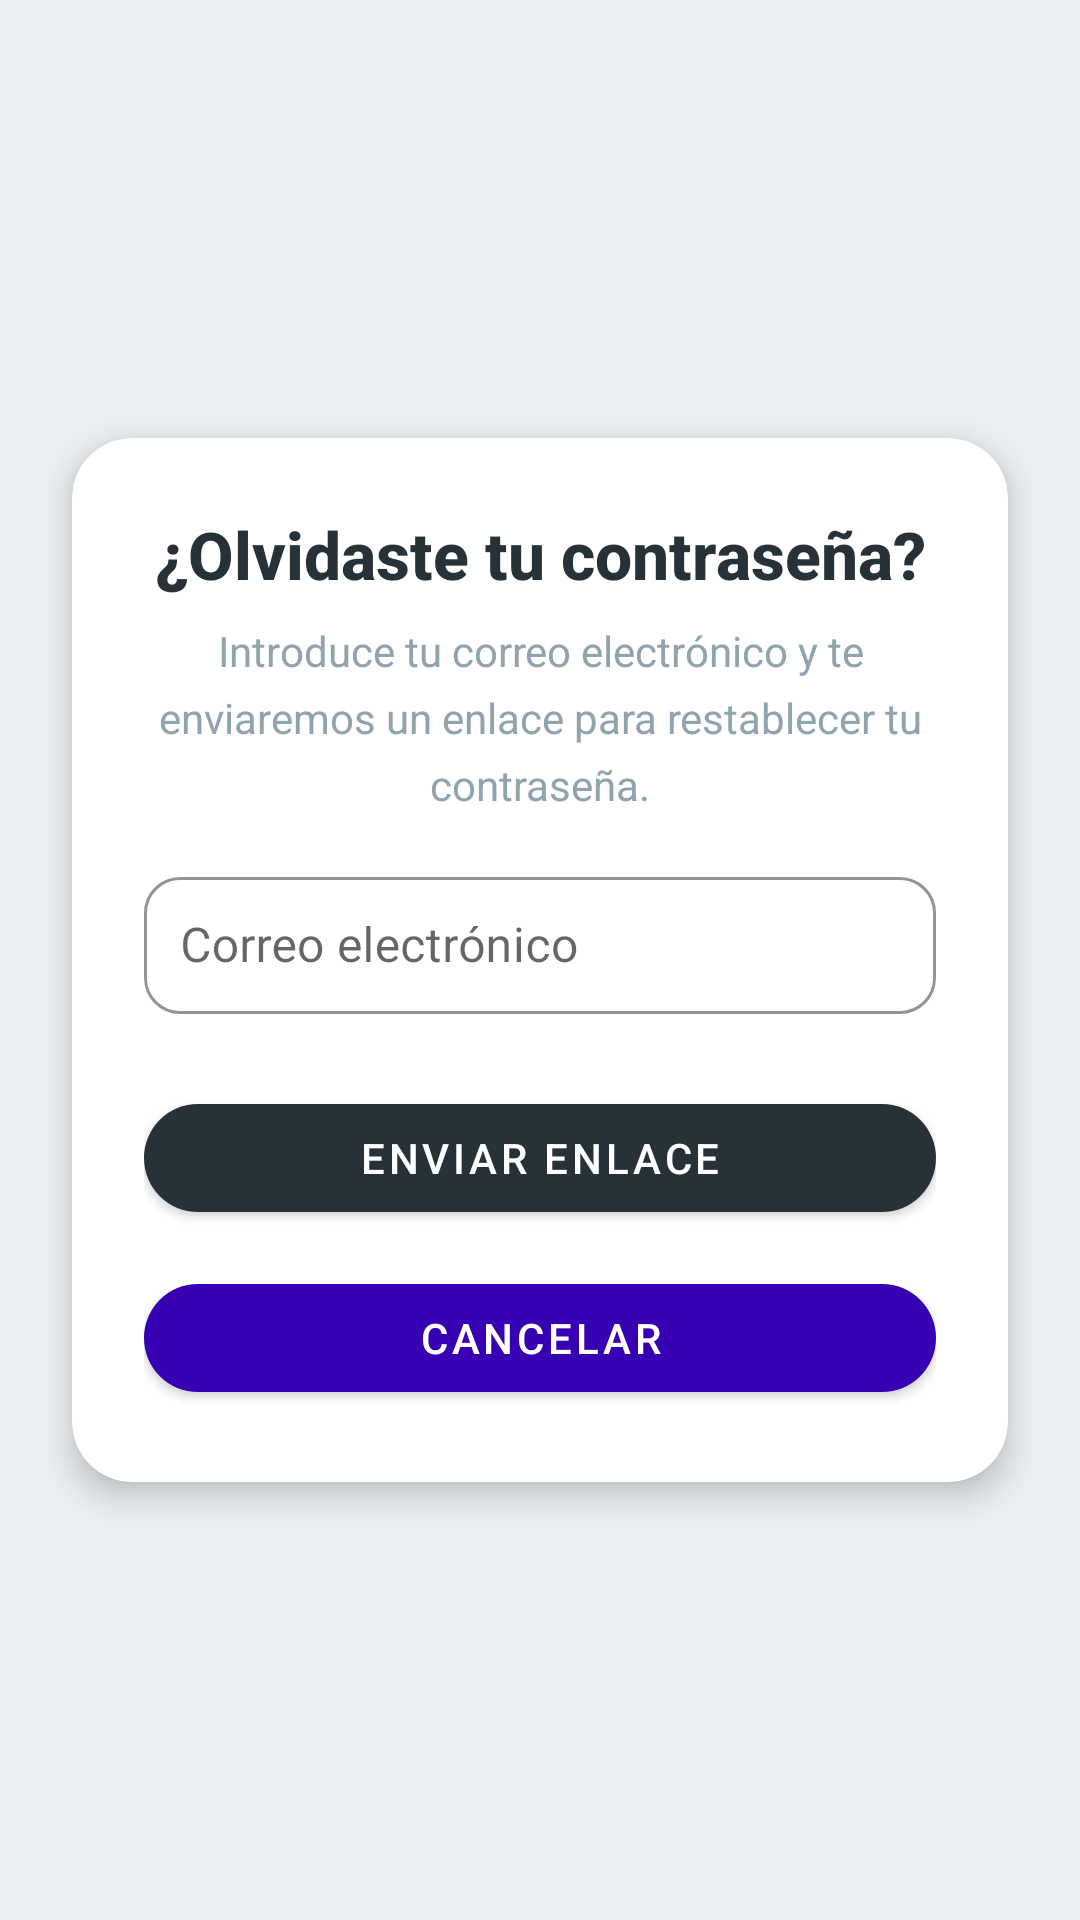

Here is an Android app screen rendered from its layout file. Give the layout XML and the strings, colors and styles it references.
<!-- AndroidManifest.xml: application theme Theme.Proyecto_moviles -->
<!-- res/layout/fragment_olvidar_password.xml -->
<?xml version="1.0" encoding="utf-8"?>
<androidx.constraintlayout.widget.ConstraintLayout
    xmlns:android="http://schemas.android.com/apk/res/android"
    xmlns:app="http://schemas.android.com/apk/res-auto"
    xmlns:tools="http://schemas.android.com/tools"
    android:layout_width="match_parent"
    android:layout_height="match_parent"
    android:background="@color/fondo_moviles"
    android:padding="16dp"
    tools:context=".ui.Inicio.OlvidarPassword">

    <com.google.android.material.card.MaterialCardView
        android:id="@+id/cardRecuperar"
        android:layout_width="0dp"
        android:layout_height="wrap_content"
        android:layout_margin="8dp"
        app:cardCornerRadius="20dp"
        app:cardElevation="6dp"
        app:cardBackgroundColor="@color/white"
        app:layout_constraintTop_toTopOf="parent"
        app:layout_constraintBottom_toBottomOf="parent"
        app:layout_constraintStart_toStartOf="parent"
        app:layout_constraintEnd_toEndOf="parent">

        <LinearLayout
            android:layout_width="match_parent"
            android:layout_height="wrap_content"
            android:orientation="vertical"
            android:padding="24dp">

            <TextView
                android:id="@+id/tvTitulo"
                android:layout_width="match_parent"
                android:layout_height="wrap_content"
                android:text="¿Olvidaste tu contraseña?"
                android:textSize="22sp"
                android:textStyle="bold"
                android:textColor="@color/color_botones"
                android:gravity="center"
                android:fontFamily="sans-serif-medium"
                android:paddingBottom="8dp"/>

            <TextView
                android:id="@+id/tvExplicacion"
                android:layout_width="match_parent"
                android:layout_height="wrap_content"
                android:text="Introduce tu correo electrónico y te enviaremos un enlace para restablecer tu contraseña."
                android:textSize="14sp"
                android:lineSpacingExtra="6dp"
                android:textColor="@color/color_primario"
                android:gravity="center"
                android:paddingBottom="16dp" />

            <com.google.android.material.textfield.TextInputLayout
                android:id="@+id/tilEmailRecuperar"
                style="@style/Widget.MaterialComponents.TextInputLayout.OutlinedBox"
                android:layout_width="match_parent"
                android:layout_height="wrap_content"
                android:hint="Correo electrónico"
                app:boxCornerRadiusTopStart="12dp"
                app:boxCornerRadiusTopEnd="12dp"
                app:boxCornerRadiusBottomStart="12dp"
                app:boxCornerRadiusBottomEnd="12dp"
                app:boxStrokeColor="@color/color_primario"
                app:boxBackgroundColor="@color/white">

                <com.google.android.material.textfield.TextInputEditText
                    android:id="@+id/etEmailRecuperar"
                    android:layout_width="match_parent"
                    android:layout_height="wrap_content"
                    android:inputType="textEmailAddress"
                    android:textColor="@color/black"
                    android:padding="12dp"/>
            </com.google.android.material.textfield.TextInputLayout>

            <com.google.android.material.button.MaterialButton
                android:id="@+id/btnIngresar"
                android:layout_width="match_parent"
                android:layout_height="wrap_content"
                android:layout_marginTop="24dp"
                android:text="Enviar enlace"
                app:iconGravity="textStart"
                app:iconPadding="8dp"
                app:cornerRadius="24dp"
                app:backgroundTint="@color/color_botones"
                android:textColor="@color/white"/>

            <com.google.android.material.button.MaterialButton
                android:id="@+id/btnCancelar"
                android:layout_width="match_parent"
                android:layout_height="wrap_content"
                android:layout_marginTop="12dp"
                android:text="Cancelar"
                app:iconGravity="textStart"
                app:iconPadding="8dp"
                app:cornerRadius="24dp"
                app:backgroundTint="@color/purple_700"
                android:textColor="@color/white"/>
        </LinearLayout>
    </com.google.android.material.card.MaterialCardView>

</androidx.constraintlayout.widget.ConstraintLayout>
<!-- resources referenced by this layout -->
<resources>
  <color name="black">#FF000000</color>
  <color name="color_botones">#263238</color>
  <color name="color_primario">#90a4ae</color>
  <color name="fondo_moviles">#ECEFF1</color>
  <color name="purple_700">#FF3700B3</color>
  <color name="white">#FFFFFFFF</color>
  <style name="Theme.Proyecto_moviles" parent="Theme.MaterialComponents.DayNight.DarkActionBar">
          
          <item name="colorPrimary">@color/purple_500</item>
          <item name="colorPrimaryVariant">@color/purple_700</item>
          <item name="colorOnPrimary">@color/white</item>
          
          <item name="colorSecondary">@color/teal_200</item>
          <item name="colorSecondaryVariant">@color/teal_700</item>
          <item name="colorOnSecondary">@color/black</item>
          
          <item name="android:statusBarColor">?attr/colorPrimaryVariant</item>
          
      </style>
  <color name="purple_500">#FF6200EE</color>
  <color name="teal_200">#FF03DAC5</color>
  <color name="teal_700">#FF018786</color>
</resources>
